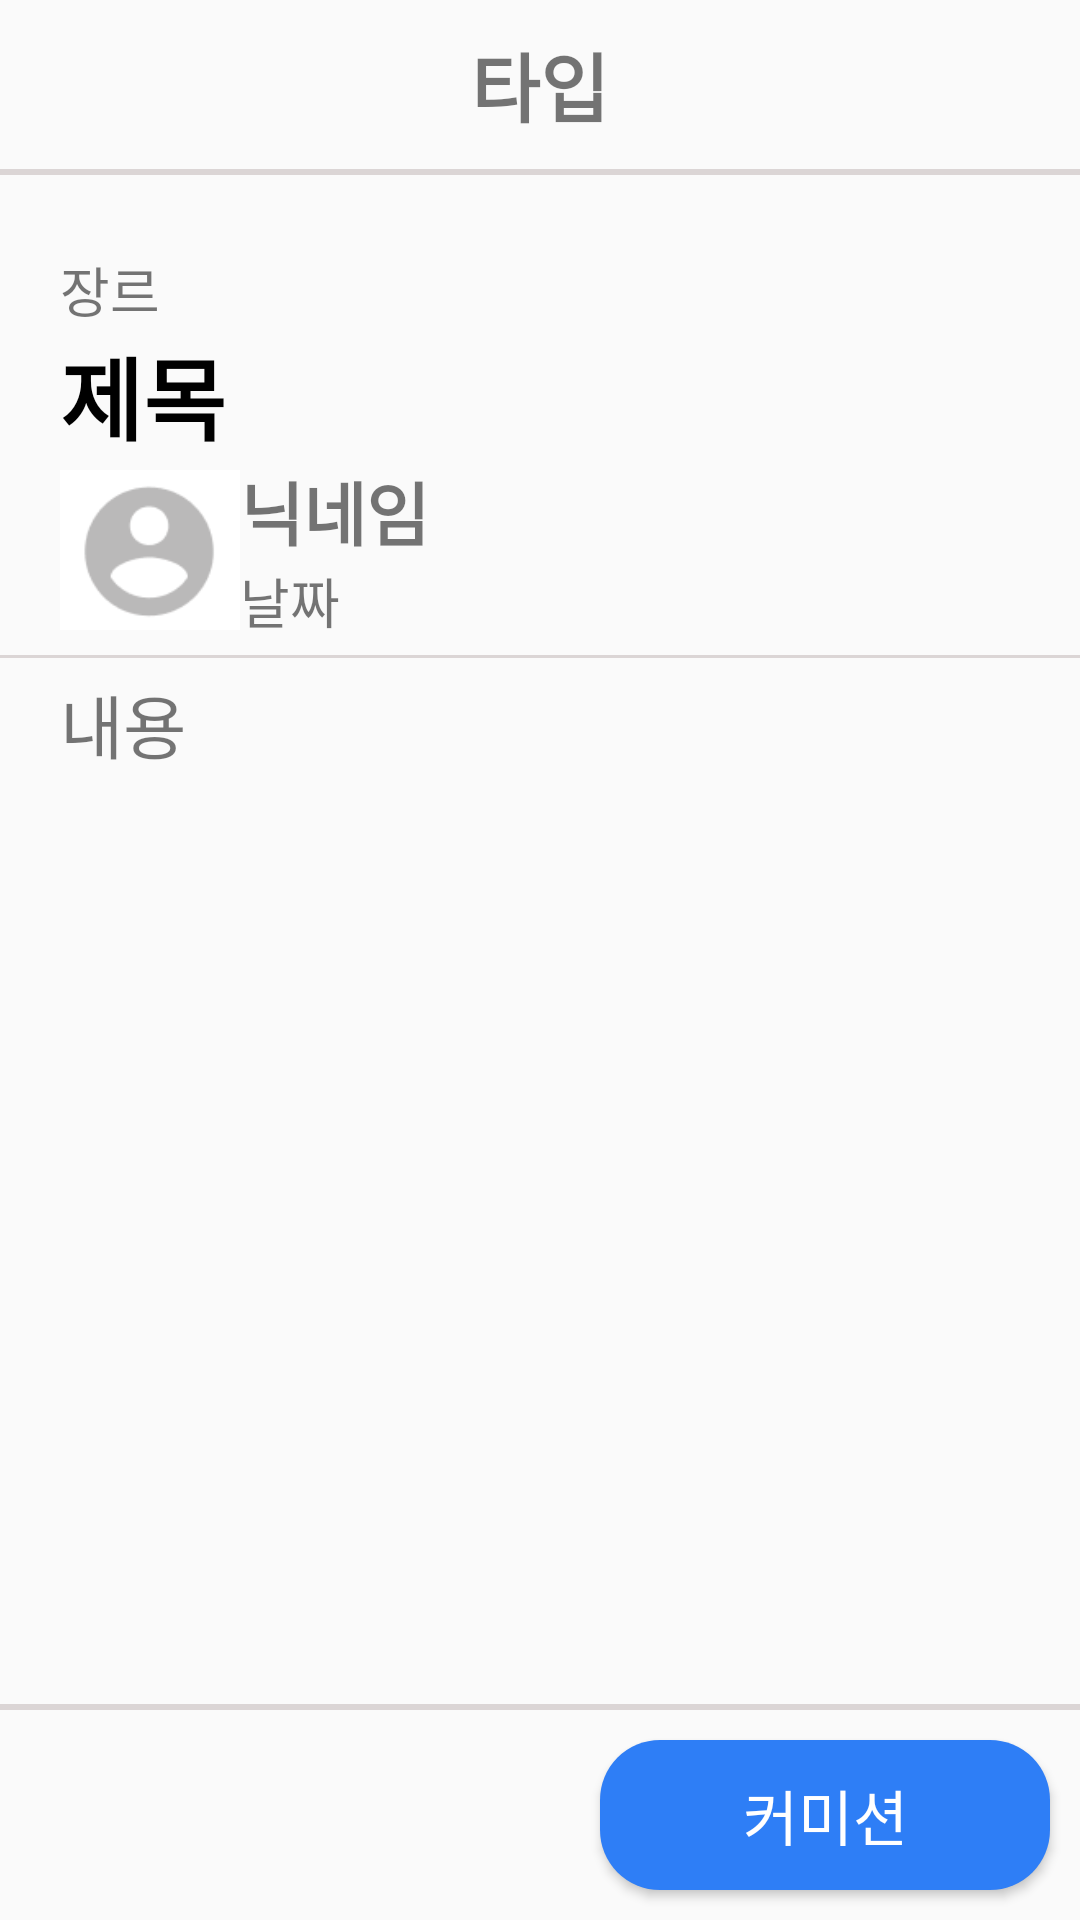

Android layout source for this screen:
<!-- AndroidManifest.xml: application theme Theme.Capstone_Writers -->
<!-- res/layout/activity_post.xml -->
<?xml version="1.0" encoding="utf-8"?>
<androidx.constraintlayout.widget.ConstraintLayout xmlns:android="http://schemas.android.com/apk/res/android"
    xmlns:app="http://schemas.android.com/apk/res-auto"
    xmlns:tools="http://schemas.android.com/tools"
    android:layout_width="match_parent"
    android:layout_height="match_parent"
    tools:context=".Activity.PostActivity">

    <TextView
        android:id="@+id/TypeText"
        android:layout_width="wrap_content"
        android:layout_height="wrap_content"
        android:layout_marginTop="10dp"
        android:text="@string/type"
        android:textSize="25sp"
        android:textStyle="bold"
        app:layout_constraintEnd_toEndOf="parent"
        app:layout_constraintStart_toStartOf="parent"
        app:layout_constraintTop_toTopOf="parent" />

    <View
        android:id="@+id/view8"
        android:layout_width="match_parent"
        android:layout_height="2dp"
        android:layout_marginTop="10dp"
        android:background="#DBD5D5"
        app:layout_constraintTop_toBottomOf="@+id/TypeText"
        tools:layout_editor_absoluteX="0dp" />

    <TextView
        android:id="@+id/CategoryText"
        android:layout_width="wrap_content"
        android:layout_height="wrap_content"
        android:layout_marginStart="20dp"
        android:layout_marginTop="25dp"
        android:text="@string/category"
        android:textSize="18sp"
        app:layout_constraintStart_toStartOf="parent"
        app:layout_constraintTop_toBottomOf="@+id/view8" />

    <TextView
        android:id="@+id/TitleText"
        android:layout_width="335dp"
        android:layout_height="wrap_content"
        android:layout_marginStart="20dp"
        android:text="@string/title"
        android:textColor="@color/black"
        android:textSize="30sp"
        android:textStyle="bold"
        app:layout_constraintStart_toStartOf="parent"
        app:layout_constraintTop_toBottomOf="@+id/CategoryText" />

    <ImageView
        android:id="@+id/ThumbImage"
        android:layout_width="60dp"
        android:layout_height="60dp"
        android:layout_marginStart="20dp"
        android:src="@drawable/profile_image"
        app:layout_constraintStart_toStartOf="parent"
        app:layout_constraintTop_toBottomOf="@+id/TitleText"
        android:contentDescription="@string/thumb_image" />

    <TextView
        android:id="@+id/NicknameText"
        android:layout_width="wrap_content"
        android:layout_height="wrap_content"
        android:text="@string/nickname"
        android:textSize="23sp"
        android:textStyle="bold"
        app:layout_constraintStart_toEndOf="@+id/ThumbImage"
        app:layout_constraintTop_toBottomOf="@+id/TitleText" />

    <TextView
        android:id="@+id/DateText"
        android:layout_width="wrap_content"
        android:layout_height="wrap_content"
        android:text="@string/date"
        android:textSize="18sp"
        app:layout_constraintBottom_toBottomOf="@+id/ThumbImage"
        app:layout_constraintStart_toEndOf="@+id/ThumbImage"
        app:layout_constraintTop_toBottomOf="@+id/NicknameText"
        app:layout_constraintVertical_bias="0.0" />

    <View
        android:id="@+id/view9"
        android:layout_width="match_parent"
        android:layout_height="1dp"
        android:layout_marginTop="5dp"
        android:background="#DBD5D5"
        app:layout_constraintEnd_toEndOf="parent"
        app:layout_constraintStart_toStartOf="parent"
        app:layout_constraintTop_toBottomOf="@+id/DateText" />

    <TextView
        android:id="@+id/ContentsText"
        android:layout_width="0dp"
        android:layout_height="0dp"
        android:layout_marginHorizontal="20dp"
        android:layout_marginTop="5dp"
        android:text="@string/contents"
        android:textSize="23sp"
        app:layout_constraintBottom_toTopOf="@+id/view"
        app:layout_constraintEnd_toEndOf="parent"
        app:layout_constraintStart_toStartOf="parent"
        app:layout_constraintTop_toBottomOf="@+id/view9" />

    <View
        android:id="@+id/view"
        android:layout_width="match_parent"
        android:layout_height="2dp"
        android:layout_marginBottom="10dp"
        android:background="#DBD5D5"
        app:layout_constraintBottom_toTopOf="@+id/CommissionBtn" />

    <Button
        android:id="@+id/CommissionBtn"
        android:layout_width="150dp"
        android:layout_height="50dp"
        android:layout_margin="10dp"
        android:background="@drawable/blue_solid_button"
        android:text="@string/commission"
        android:textColor="@color/white"
        android:textSize="20sp"
        app:layout_constraintBottom_toBottomOf="parent"
        app:layout_constraintEnd_toEndOf="parent" />


</androidx.constraintlayout.widget.ConstraintLayout>
<!-- resources referenced by this layout -->
<resources>
  <color name="black">#FF000000</color>
  <color name="white">#FFFFFFFF</color>
  <!-- drawable blue_solid_button (drawable) -->
  <?xml version="1.0" encoding="utf-8"?>
  <shape xmlns:android="http://schemas.android.com/apk/res/android">
      <solid
          android:color="@color/cap_blue"/>
      <corners
          android:radius="20sp"/>
  </shape>
  <!-- drawable profile_image: png bitmap (drawable, 1616 bytes) -->
  <string name="category">장르</string>
  <string name="commission">커미션</string>
  <string name="contents">내용</string>
  <string name="date">날짜</string>
  <string name="nickname">닉네임</string>
  <string name="thumb_image">ThumbImage</string>
  <string name="title">제목</string>
  <string name="type">타입</string>
  <style name="Theme.Capstone_Writers" parent="Theme.AppCompat.Light">
          
          <item name="colorPrimary">@color/purple_500</item>
          <item name="colorPrimaryVariant">@color/purple_700</item>
          <item name="colorOnPrimary">@color/white</item>
          
          <item name="colorSecondary">@color/teal_200</item>
          <item name="colorSecondaryVariant">@color/teal_700</item>
          <item name="colorOnSecondary">@color/black</item>
          
          <item name="android:statusBarColor">@color/cap_blue</item>
          
          <item name="windowNoTitle">true</item>
      </style>
  <color name="cap_blue">#2E7EF6</color>
  <color name="purple_500">#FF6200EE</color>
  <color name="purple_700">#FF3700B3</color>
  <color name="teal_200">#FF03DAC5</color>
  <color name="teal_700">#FF018786</color>
</resources>
